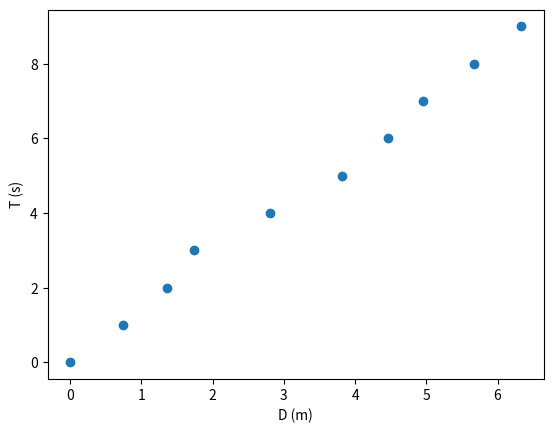

Here is the Python script that generated this plot:
import numpy as np
import matplotlib.pyplot as plt

D=np.array([0.00, 0.735, 1.363, 1.739, 2.805 ,3.814 ,4.458, 4.955, 5.666, 6.329 ])
npontos = len(D)
T=np.arange(0,npontos,1)
plt.scatter(D,T)
plt.xlabel("D (m)")
plt.ylabel("T (s)")
plt.show()